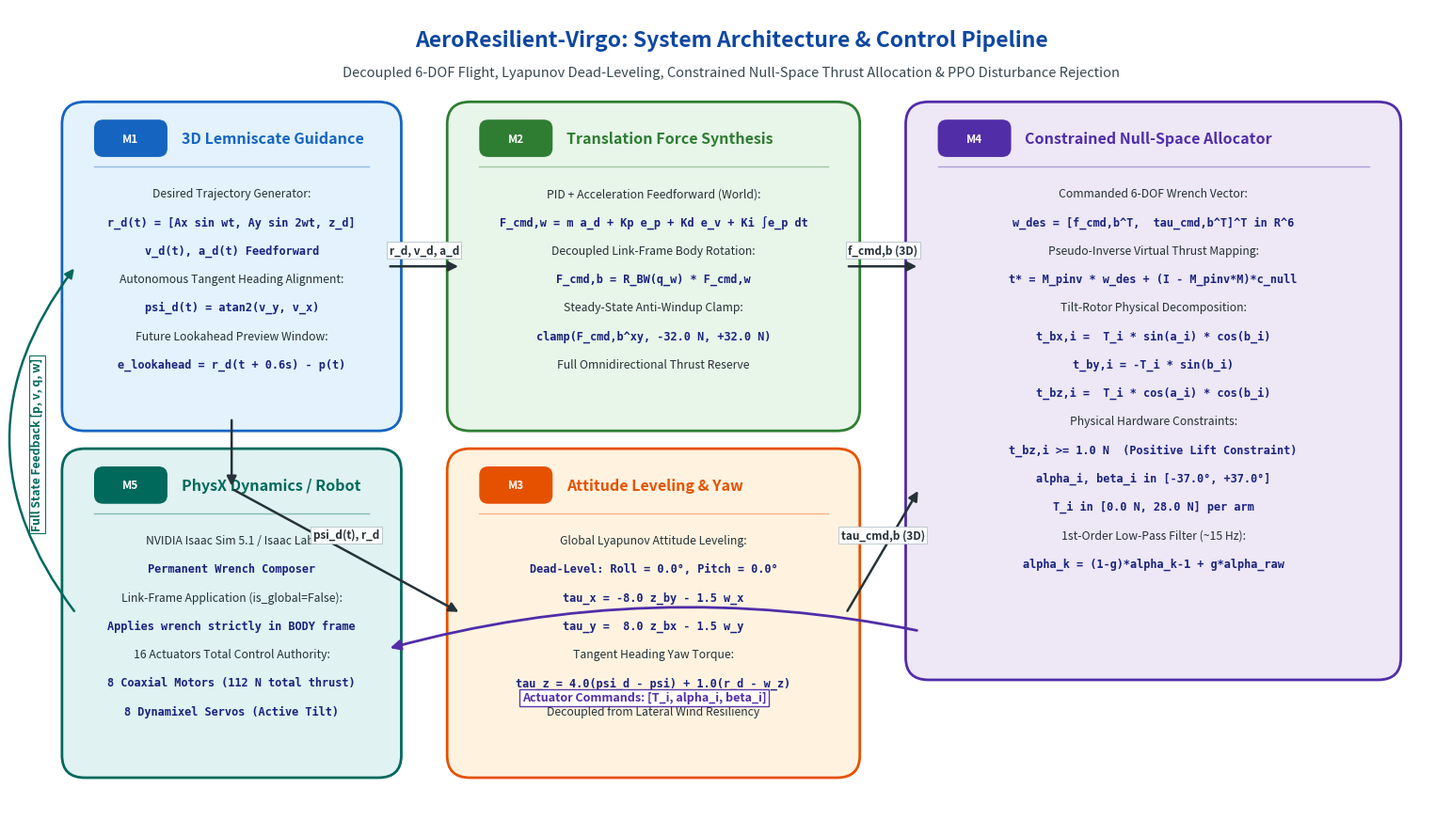

Here is the Python script that generated this plot: (Note: this script raises an exception after producing the figure.)
import matplotlib.pyplot as plt
import matplotlib.patches as patches
from matplotlib.patches import FancyBboxPatch

def create_diagram():
    fig, ax = plt.subplots(figsize=(15.5, 9.0), dpi=300)
    fig.patch.set_facecolor('white')
    ax.set_facecolor('#FFFFFF')
    ax.set_xlim(0, 15.5)
    ax.set_ylim(0, 9.2)
    ax.axis('off')

    # Title Banner
    ax.text(7.75, 8.85, "AeroResilient-Virgo: System Architecture & Control Pipeline", 
            ha='center', va='center', fontsize=16.5, fontweight='bold', color='#0D47A1')
    ax.text(7.75, 8.48, "Decoupled 6-DOF Flight, Lyapunov Dead-Leveling, Constrained Null-Space Thrust Allocation & PPO Disturbance Rejection", 
            ha='center', va='center', fontsize=10.5, style='italic', color='#37474F')

    # Helper function for rounded fancy boxes
    def draw_box(x, y, w, h, box_color, border_color, title, subtitle_lines, tag=""):
        box = FancyBboxPatch((x, y), w, h, boxstyle="round,pad=0.15,rounding_size=0.25", 
                             facecolor=box_color, edgecolor=border_color, linewidth=2.0, zorder=2)
        ax.add_patch(box)
        
        # Tag Badge
        if tag:
            badge = FancyBboxPatch((x + 0.25, y + h - 0.42), 0.7, 0.32, boxstyle="round,pad=0.05,rounding_size=0.1",
                                   facecolor=border_color, edgecolor='none', zorder=3)
            ax.add_patch(badge)
            ax.text(x + 0.60, y + h - 0.26, tag, ha='center', va='center', 
                    fontsize=8.5, fontweight='bold', color='white', zorder=4)
        
        # Title
        title_x = x + 1.15 if tag else x + w/2
        title_align = 'left' if tag else 'center'
        ax.text(title_x, y + h - 0.26, title, ha=title_align, va='center', 
                fontsize=11.5, fontweight='bold', color=border_color, zorder=3)
        
        # Divider line
        ax.plot([x + 0.2, x + w - 0.2], [y + h - 0.58, y + h - 0.58], color=border_color, lw=1.0, alpha=0.4, zorder=3)
        
        # Content
        line_y = y + h - 0.88
        for line, is_code in subtitle_lines:
            weight = 'bold' if is_code else 'normal'
            font = 'monospace' if is_code else 'sans-serif'
            size = 8.6 if is_code else 8.8
            col = '#1A237E' if is_code else '#263238'
            ax.text(x + w/2, line_y, line, ha='center', va='center', 
                    fontsize=size, fontweight=weight, fontfamily=font, color=col, zorder=3)
            line_y -= 0.32

    # Helper function for arrows
    def draw_arrow(x1, y1, x2, y2, label="", label_pos=0.5, label_offset=(0, 0.18), color='#263238'):
        ax.annotate('', xy=(x2, y2), xytext=(x1, y1),
                    arrowprops=dict(arrowstyle="-|>", color=color, lw=1.8, mutation_scale=15),
                    zorder=4)
        if label:
            lx = x1 + (x2 - x1) * label_pos + label_offset[0]
            ly = y1 + (y2 - y1) * label_pos + label_offset[1]
            ax.text(lx, ly, label, ha='center', va='center', fontsize=8.5, 
                    fontweight='bold', color=color, 
                    bbox=dict(boxstyle='square,pad=0.2', facecolor='white', edgecolor='#B0BEC5', lw=0.6, alpha=0.95),
                    zorder=5)

    # 1. 3D Lemniscate Guidance
    draw_box(0.6, 4.6, 3.4, 3.4, '#E3F2FD', '#1565C0', "3D Lemniscate Guidance", [
        ("Desired Trajectory Generator:", False),
        ("r_d(t) = [Ax sin wt, Ay sin 2wt, z_d]", True),
        ("v_d(t), a_d(t) Feedforward", True),
        ("Autonomous Tangent Heading Alignment:", False),
        ("psi_d(t) = atan2(v_y, v_x)", True),
        ("Future Lookahead Preview Window:", False),
        ("e_lookahead = r_d(t + 0.6s) - p(t)", True)
    ], "M1")

    # 2. Translation Force Synthesis
    draw_box(4.8, 4.6, 4.2, 3.4, '#E8F5E9', '#2E7D32', "Translation Force Synthesis", [
        ("PID + Acceleration Feedforward (World):", False),
        ("F_cmd,w = m a_d + Kp e_p + Kd e_v + Ki ∫e_p dt", True),
        ("Decoupled Link-Frame Body Rotation:", False),
        ("F_cmd,b = R_BW(q_w) * F_cmd,w", True),
        ("Steady-State Anti-Windup Clamp:", False),
        ("clamp(F_cmd,b^xy, -32.0 N, +32.0 N)", True),
        ("Full Omnidirectional Thrust Reserve", False)
    ], "M2")

    # 3. Attitude & Heading Control
    draw_box(4.8, 0.7, 4.2, 3.4, '#FFF3E0', '#E65100', "Attitude Leveling & Yaw", [
        ("Global Lyapunov Attitude Leveling:", False),
        ("Dead-Level: Roll = 0.0°, Pitch = 0.0°", True),
        ("tau_x = -8.0 z_by - 1.5 w_x", True),
        ("tau_y =  8.0 z_bx - 1.5 w_y", True),
        ("Tangent Heading Yaw Torque:", False),
        ("tau_z = 4.0(psi_d - psi) + 1.0(r_d - w_z)", True),
        ("Decoupled from Lateral Wind Resiliency", False)
    ], "M3")

    # 4. Constrained Null-Space Allocator
    draw_box(9.8, 1.8, 5.1, 6.2, '#EDE7F6', '#512DA8', "Constrained Null-Space Allocator", [
        ("Commanded 6-DOF Wrench Vector:", False),
        ("w_des = [f_cmd,b^T,  tau_cmd,b^T]^T in R^6", True),
        ("Pseudo-Inverse Virtual Thrust Mapping:", False),
        ("t* = M_pinv * w_des + (I - M_pinv*M)*c_null", True),
        ("Tilt-Rotor Physical Decomposition:", False),
        ("t_bx,i =  T_i * sin(a_i) * cos(b_i)", True),
        ("t_by,i = -T_i * sin(b_i)", True),
        ("t_bz,i =  T_i * cos(a_i) * cos(b_i)", True),
        ("Physical Hardware Constraints:", False),
        ("t_bz,i >= 1.0 N  (Positive Lift Constraint)", True),
        ("alpha_i, beta_i in [-37.0°, +37.0°]", True),
        ("T_i in [0.0 N, 28.0 N] per arm", True),
        ("1st-Order Low-Pass Filter (~15 Hz):", False),
        ("alpha_k = (1-g)*alpha_k-1 + g*alpha_raw", True)
    ], "M4")

    # 5. PhysX Multi-Body Simulation / Real Hardware
    draw_box(0.6, 0.7, 3.4, 3.4, '#E0F2F1', '#00695C', "PhysX Dynamics / Robot", [
        ("NVIDIA Isaac Sim 5.1 / Isaac Lab:", False),
        ("Permanent Wrench Composer", True),
        ("Link-Frame Application (is_global=False):", False),
        ("Applies wrench strictly in BODY frame", True),
        ("16 Actuators Total Control Authority:", False),
        ("8 Coaxial Motors (112 N total thrust)", True),
        ("8 Dynamixel Servos (Active Tilt)", True)
    ], "M5")

    # Connective Arrows
    # 1 -> 2 (Guidance to Force Synth)
    draw_arrow(4.0, 6.3, 4.8, 6.3, "r_d, v_d, a_d")
    
    # 1 -> 3 (Guidance to Yaw/Attitude)
    draw_arrow(2.3, 4.6, 2.3, 3.8)
    draw_arrow(2.3, 3.8, 4.8, 2.4, "psi_d(t), r_d")
    
    # 2 -> 4 (Force Synth to Allocator)
    draw_arrow(9.0, 6.3, 9.8, 6.3, "f_cmd,b (3D)")
    
    # 3 -> 4 (Attitude to Allocator)
    draw_arrow(9.0, 2.4, 9.8, 3.8, "tau_cmd,b (3D)")
    
    # 4 -> 5 (Allocator down and left to Physics/Robot)
    ax.annotate('', xy=(4.0, 2.0), xytext=(9.8, 2.2),
                arrowprops=dict(arrowstyle="-|>", color='#512DA8', lw=2.0, mutation_scale=16, 
                                connectionstyle="arc3,rad=0.12"),
                zorder=4)
    ax.text(6.8, 1.45, "Actuator Commands: [T_i, alpha_i, beta_i]", ha='center', va='center', 
            fontsize=9.0, fontweight='bold', color='#512DA8',
            bbox=dict(boxstyle='square,pad=0.2', facecolor='white', edgecolor='#512DA8', lw=1.0, alpha=0.95),
            zorder=5)

    # 5 feedback -> 1 & 2 & 3
    ax.annotate('', xy=(0.6, 6.3), xytext=(0.6, 2.4),
                arrowprops=dict(arrowstyle="-|>", color='#00695C', lw=1.8, mutation_scale=14,
                                connectionstyle="arc3,rad=-0.38"),
                zorder=4)
    ax.text(0.18, 4.3, "Full State Feedback [p, v, q, w]", ha='center', va='center', rotation=90,
            fontsize=8.8, fontweight='bold', color='#00695C',
            bbox=dict(boxstyle='square,pad=0.18', facecolor='white', edgecolor='#00695C', lw=0.8, alpha=0.95),
            zorder=5)

    plt.tight_layout()
    import os
    REPO_DIR = os.path.abspath(os.path.join(os.path.dirname(__file__), ".."))
    output_path = os.path.join(REPO_DIR, "snapshots", "virgo_system_architecture.png")
    plt.savefig(output_path, dpi=300, facecolor='white', edgecolor='none', bbox_inches='tight')
    plt.close()
    print(f"Generated {output_path} successfully without warnings!")

if __name__ == '__main__':
    create_diagram()
